The GitHub repository Yusufislam7/CNN---Klasifikasi-Telur contains a labelled image folder "CNN---Klasifikasi-Telur" with 3 categories: arab chicken, horn chicken, kampung chicken. Examples follow, each with its label.

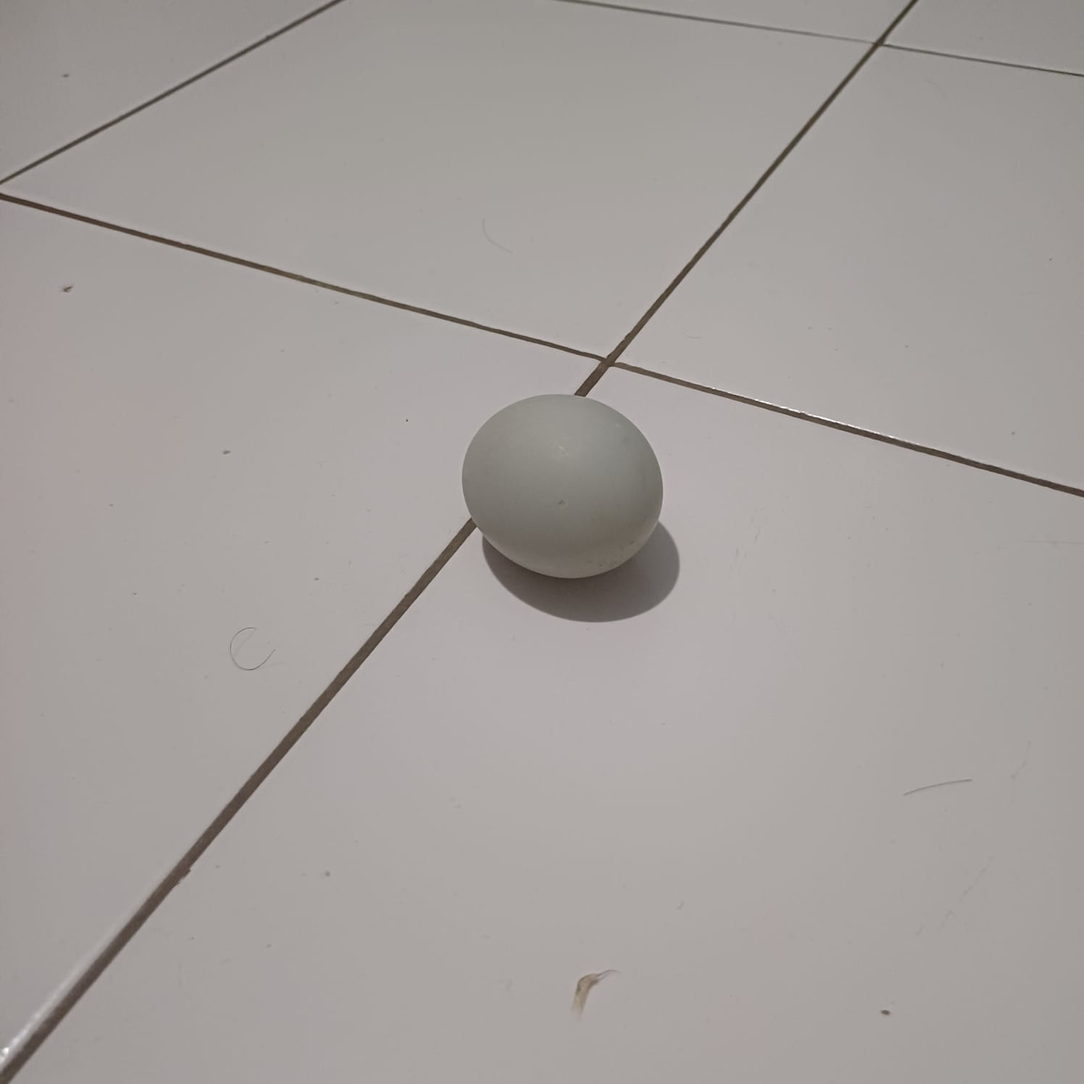
Label: arab chicken

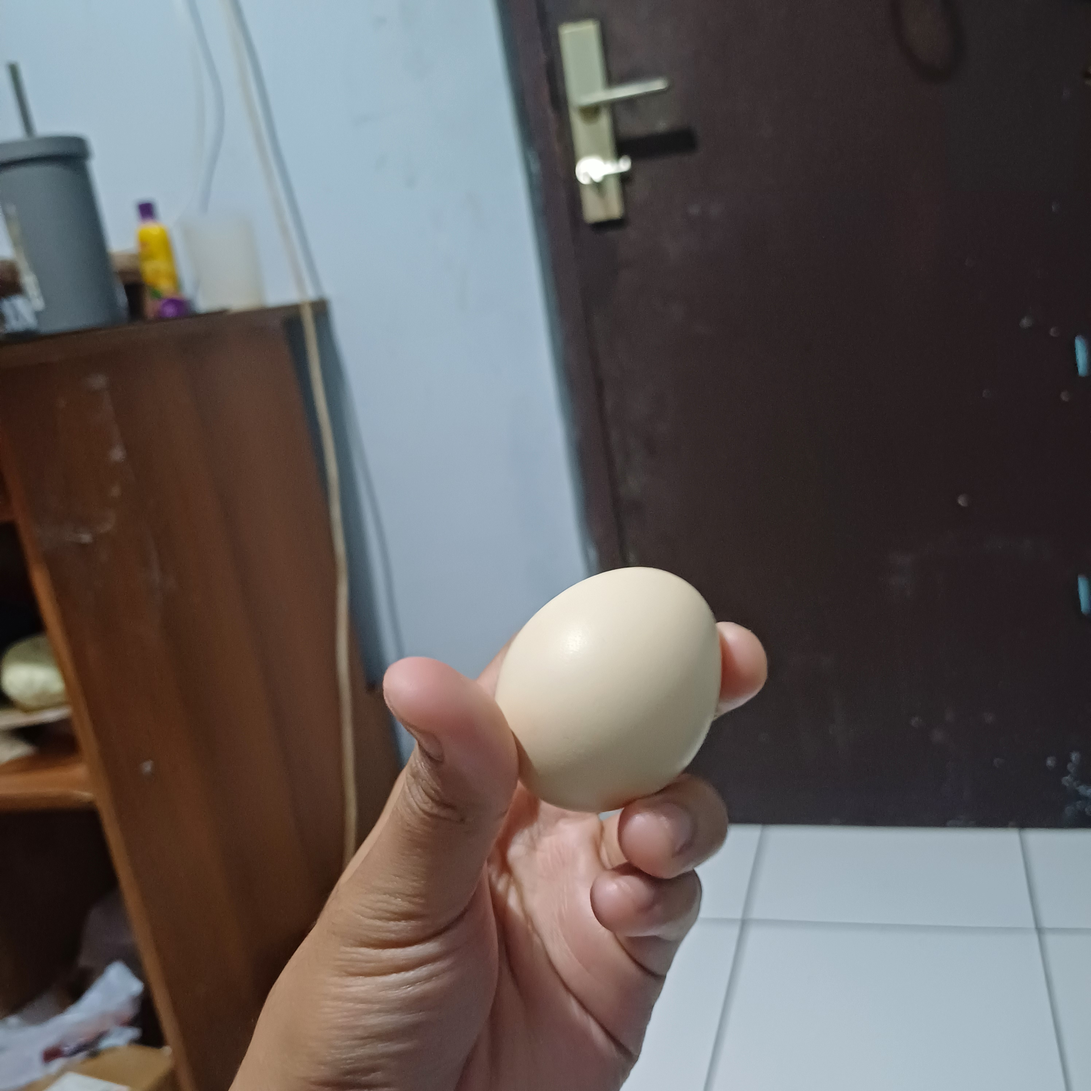
Label: kampung chicken

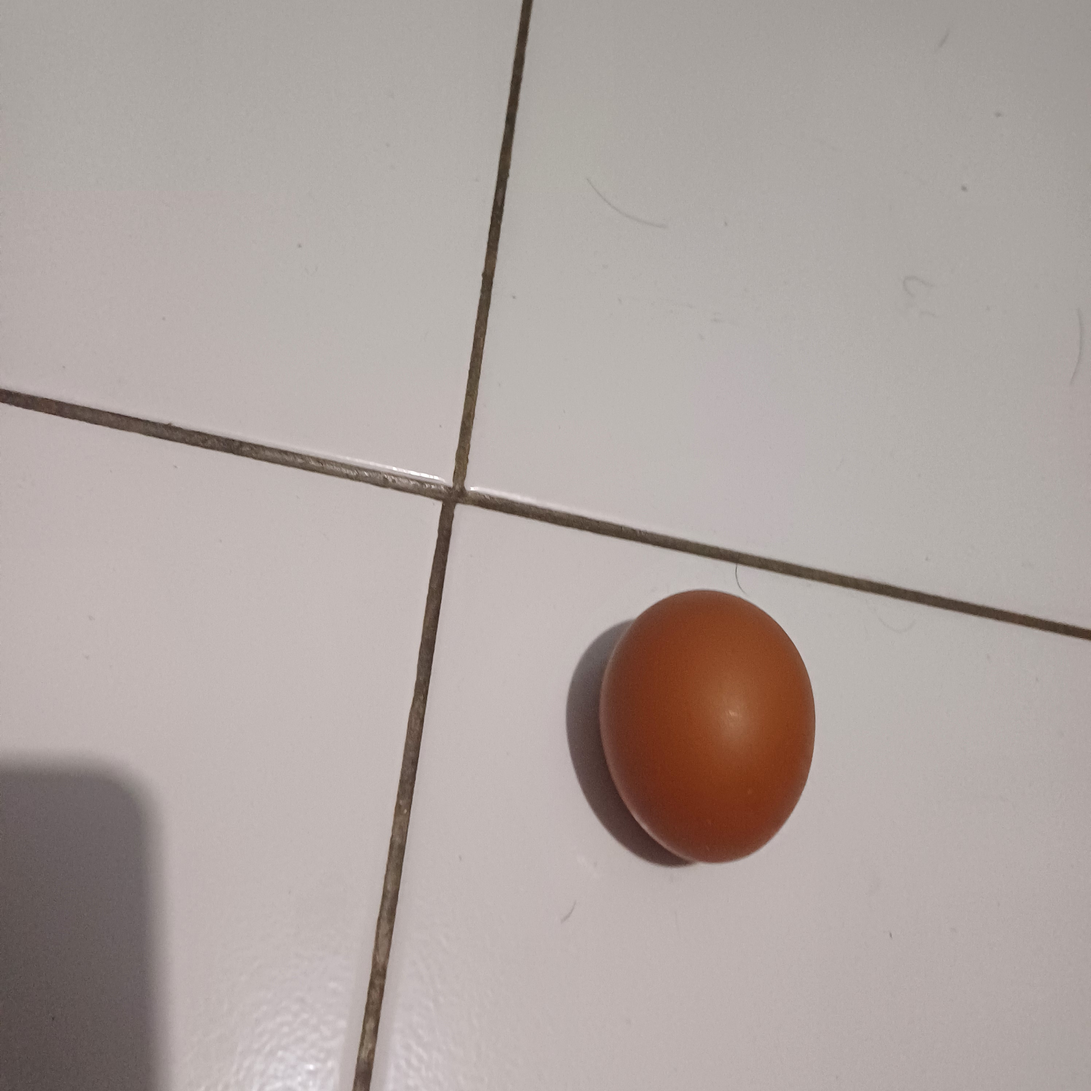
Label: horn chicken

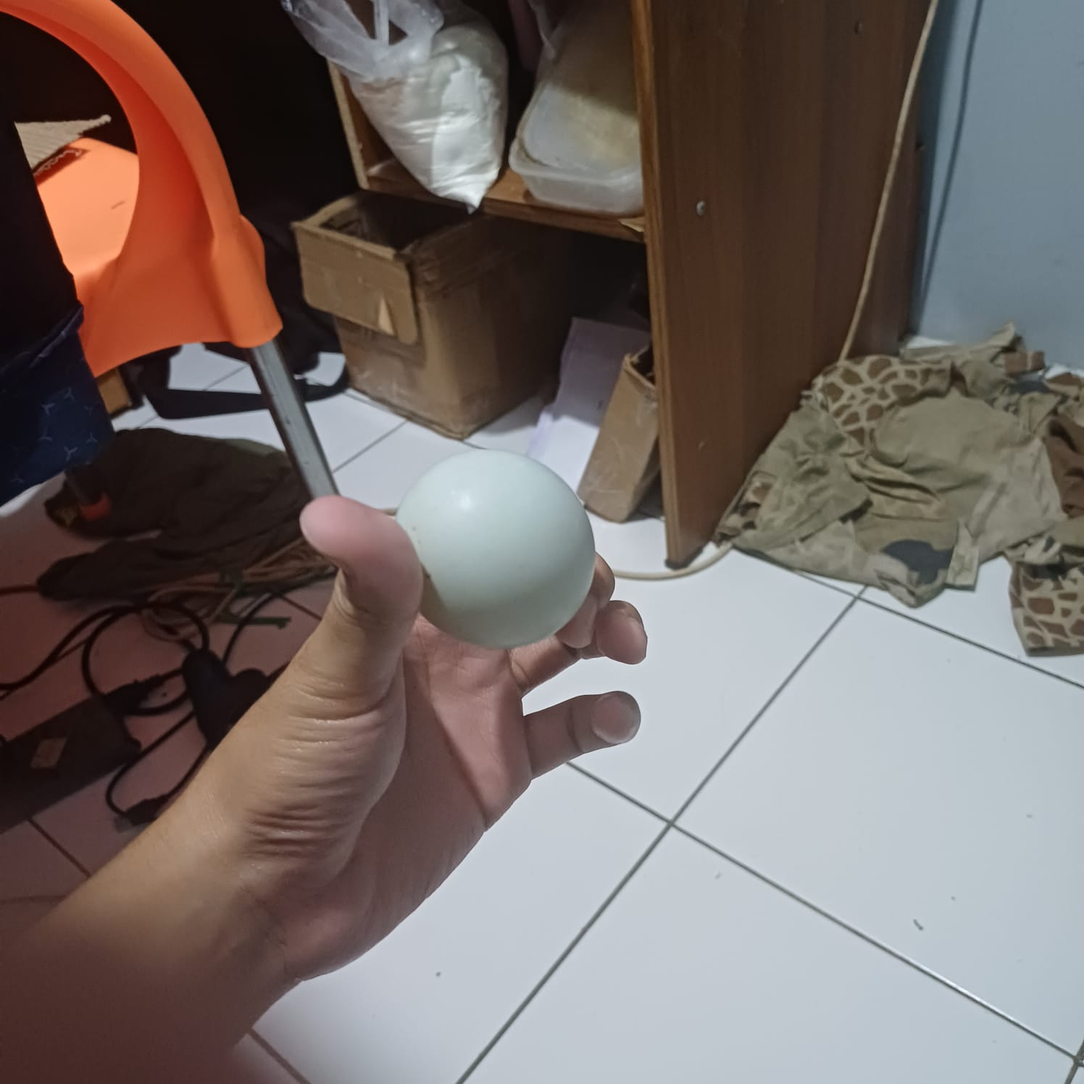
Label: arab chicken

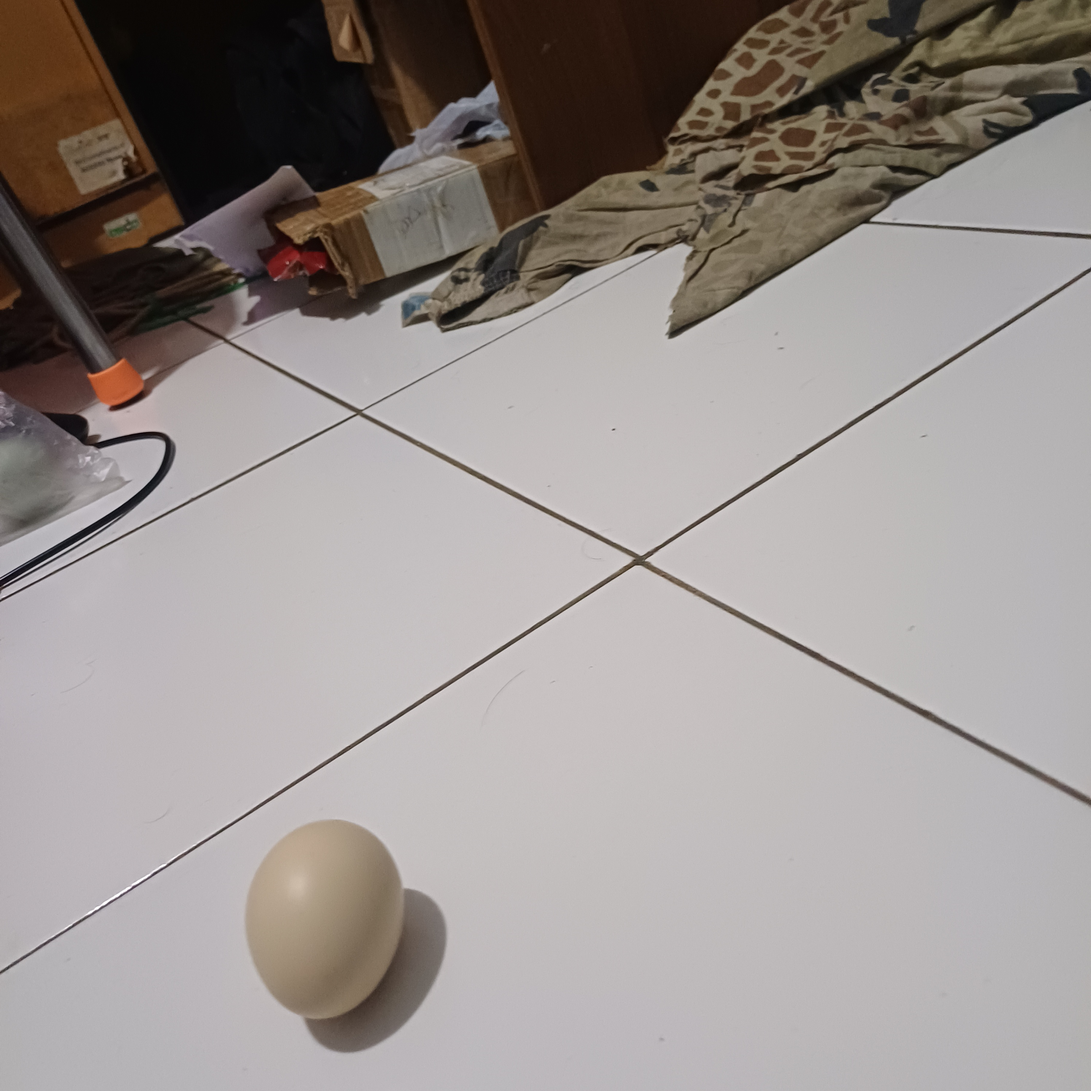
Label: kampung chicken

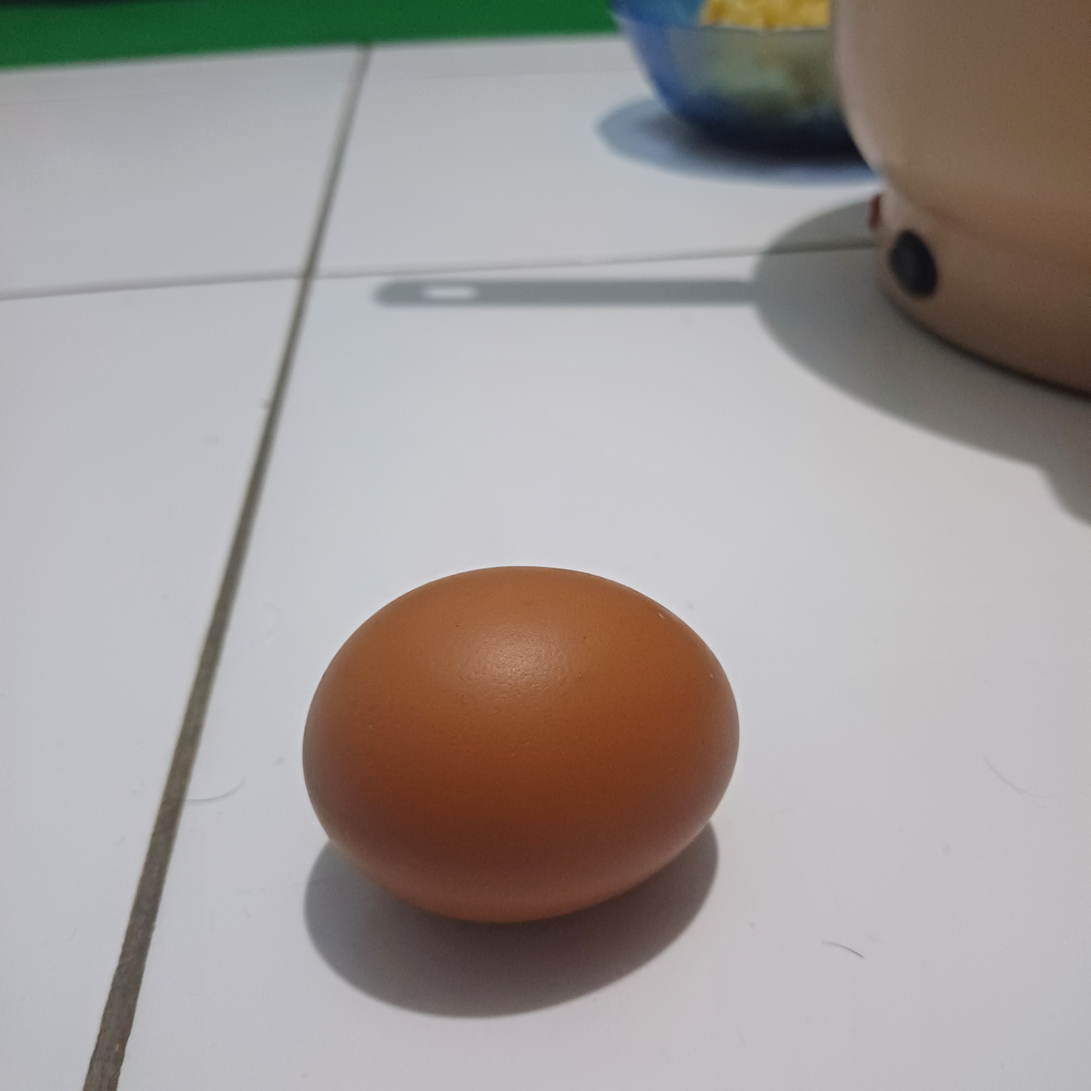
Label: horn chicken
